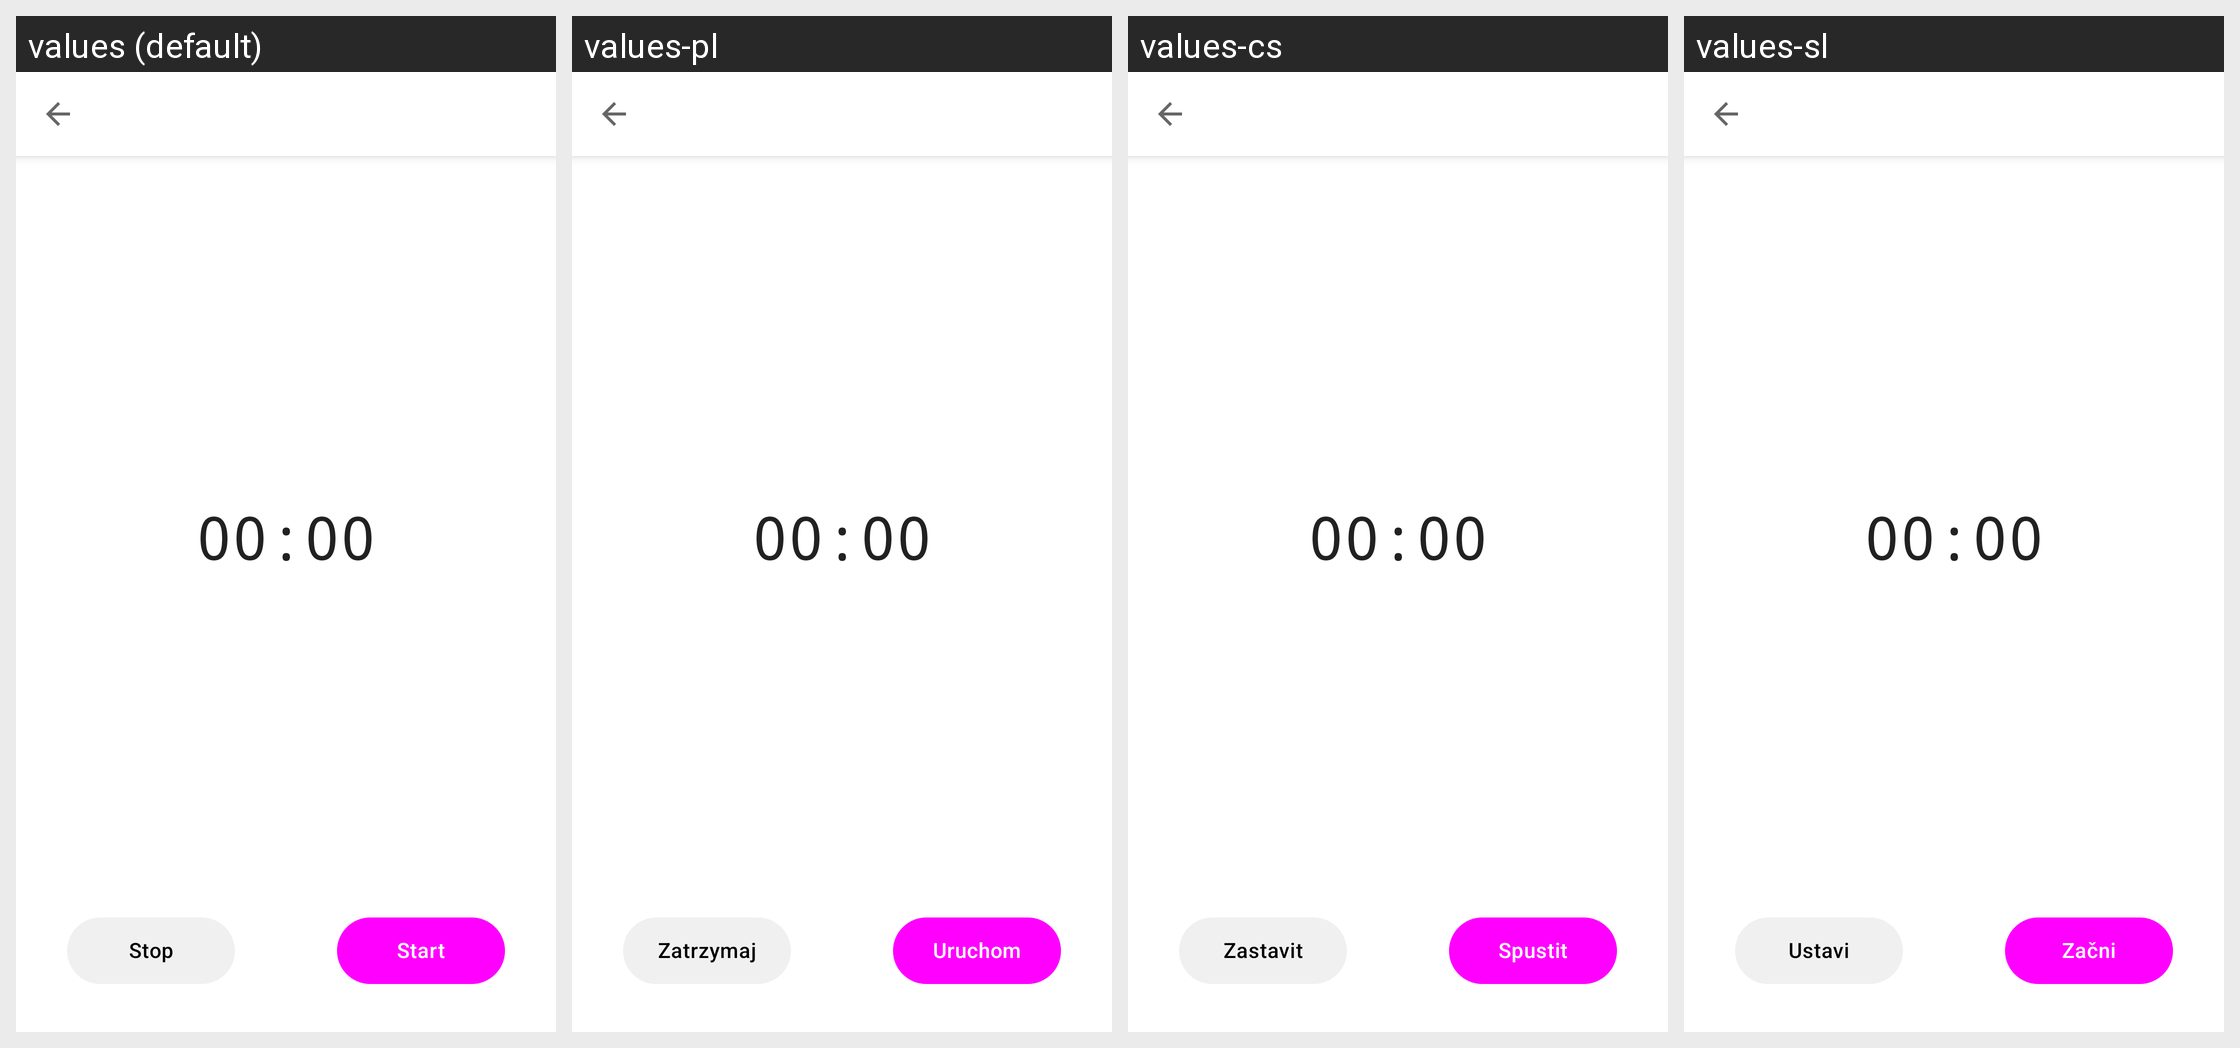

Locale-by-locale string values for the Android screen shown in this grid:
Android screen res/layout/activity_record_audio.xml rendered under 4 locales, left to right: values (default), values-pl, values-cs, values-sl. Device: Nexus 5 (rendered at 1080×1920; each locale shown at half size, 540×960, under a caption strip naming it); theme AppTheme.
Other locales in the repository, not shown: values-ar, values-ca, values-da, values-de, values-el, values-es, values-fa, values-fr, values-hu, values-in, values-it, values-ja, values-ko, values-my, values-nb, values-nl, values-nn, values-pt-rBR, values-pt-rPT, values-ro, values-ru, values-sk, values-sv, values-tl, values-tr, values-uk, values-vi, values-zh-rCN, values-zh-rTW.
Strings drawn on this screen, with the default value and each locale's value (text and hints the layout hard-codes, and strings that could not be matched under every locale, appear in the picture but are not listed):

stop
  values: Stop
  values-pl: Zatrzymaj
  values-cs: Zastavit
  values-sl: Ustavi

start
  values: Start
  values-pl: Uruchom
  values-cs: Spustit
  values-sl: Začni
